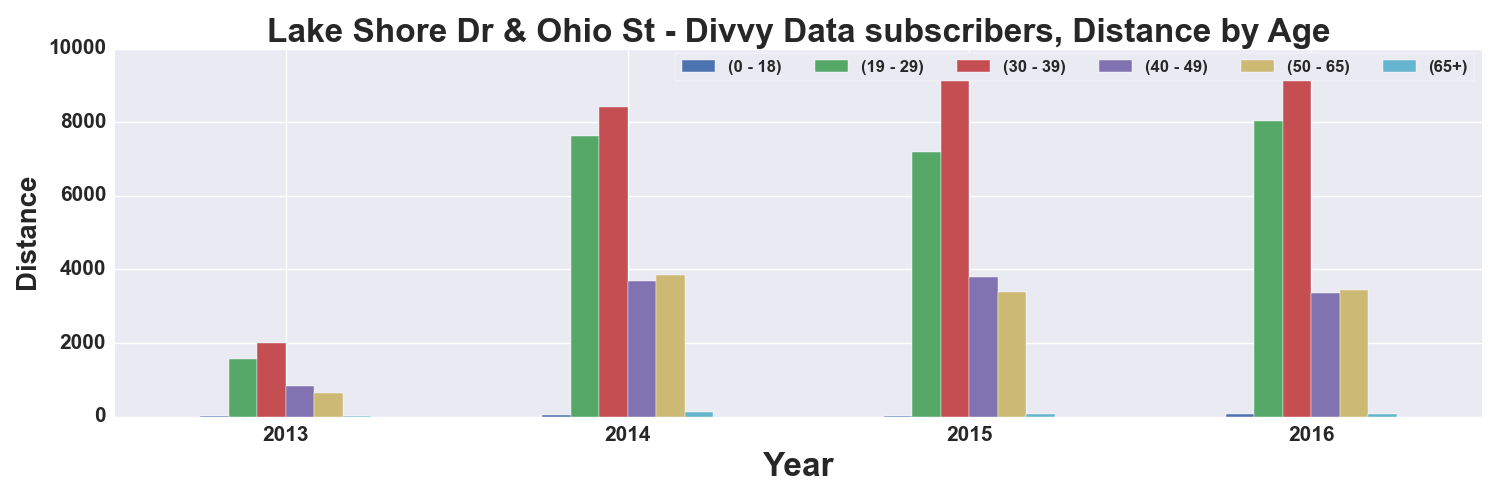

The file beside this chart, header and first rows:
, START TIME YEAR, DISTANCE_Miles, DISTANCE_Miles, DISTANCE_Miles, DISTANCE_Miles, DISTANCE_Miles, DISTANCE_Miles
AGE_GROUP, , 0 - 18, 19 - 29, 30 - 39, 40 - 49, 50 - 65, 65+
0, 2013, 5.204, 1554, 1987, 834.2, 630.5, 17.91
1, 2014, 39.75, 7633, 8415, 3691, 3838, 122
2, 2015, 7.851, 7194, 9381, 3801, 3376, 81.59
3, 2016, 73.5, 8027, 9756, 3361, 3443, 62.79
